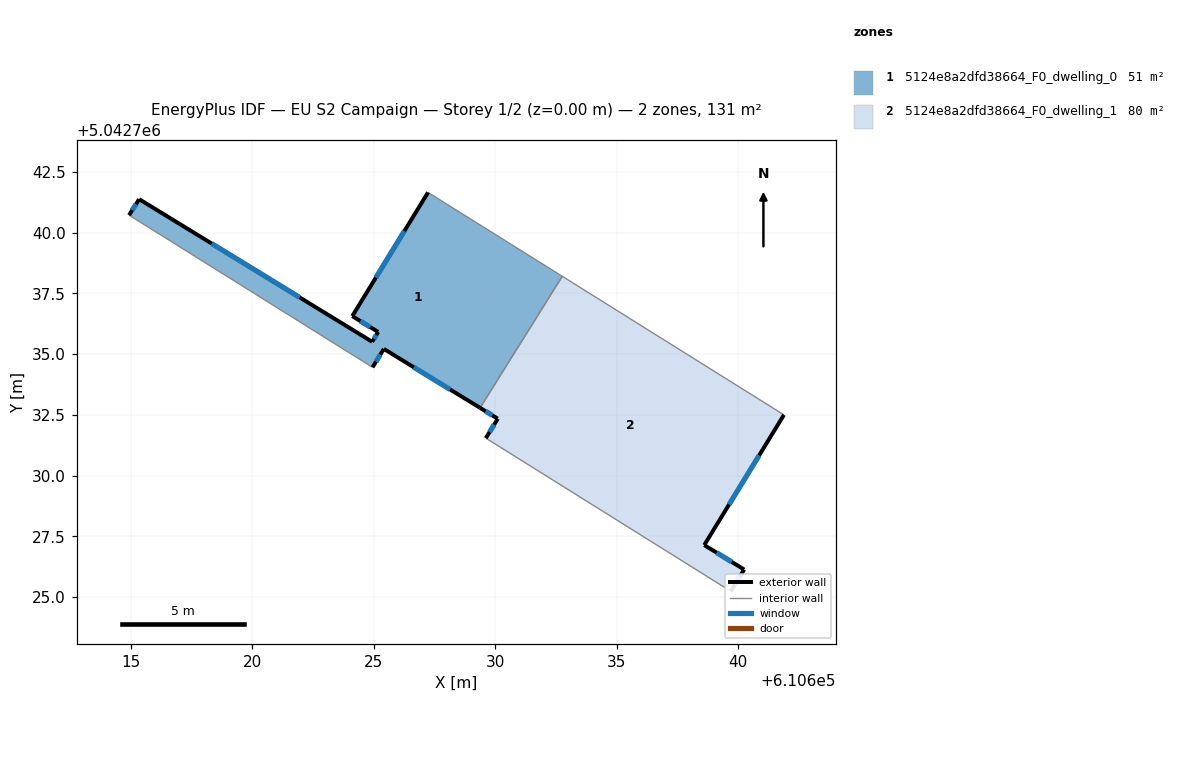
=== STOREY PLAN SPEC (per zone: floor XY polygon, exterior-wall plan segments, windows/doors) ===
zone 1: 5124e8a2dfd38664_F0_dwelling_0  (50.8 m²)
  floor: (610632.76, 5042738.20) (610629.38, 5042732.79) (610625.42, 5042735.21) (610624.96, 5042734.46) (610614.94, 5042740.72) (610615.35, 5042741.38) (610624.94, 5042735.51) (610625.19, 5042735.91) (610624.12, 5042736.56) (610627.24, 5042741.66)
  exterior wall: (610624.96, 5042734.46) – (610625.42, 5042735.21)  [0.9 m]
    window: (610625.10, 5042734.69) – (610625.28, 5042734.98)  [0.4 m²]
  exterior wall: (610615.35, 5042741.38) – (610614.94, 5042740.72)  [0.8 m]
    window: (610615.22, 5042741.17) – (610615.07, 5042740.92)  [0.3 m²]
  exterior wall: (610624.94, 5042735.51) – (610615.35, 5042741.38)  [11.2 m]
    window: (610621.95, 5042737.34) – (610618.34, 5042739.55)  [4.8 m²]
  exterior wall: (610625.19, 5042735.91) – (610624.94, 5042735.51)  [0.5 m]
    window: (610625.11, 5042735.79) – (610625.02, 5042735.63)  [0.2 m²]
  exterior wall: (610624.12, 5042736.56) – (610625.19, 5042735.91)  [1.2 m]
    window: (610624.45, 5042736.36) – (610624.86, 5042736.12)  [0.5 m²]
  exterior wall: (610627.24, 5042741.66) – (610624.12, 5042736.56)  [6.0 m]
    window: (610626.27, 5042740.07) – (610625.09, 5042738.15)  [2.5 m²]
  exterior wall: (610625.42, 5042735.21) – (610629.38, 5042732.79)  [4.6 m]
    window: (610626.65, 5042734.46) – (610628.15, 5042733.55)  [2.0 m²]
  interior walls: 3
zone 2: 5124e8a2dfd38664_F0_dwelling_1  (80.1 m²)
  floor: (610641.88, 5042732.50) (610638.60, 5042727.14) (610640.25, 5042726.14) (610639.70, 5042725.24) (610629.62, 5042731.54) (610630.11, 5042732.34) (610629.38, 5042732.79) (610632.76, 5042738.20)
  exterior wall: (610638.60, 5042727.14) – (610641.88, 5042732.50)  [6.3 m]
    window: (610639.63, 5042728.81) – (610640.86, 5042730.83)  [2.7 m²]
  exterior wall: (610640.25, 5042726.14) – (610638.60, 5042727.14)  [1.9 m]
    window: (610639.73, 5042726.45) – (610639.12, 5042726.83)  [0.8 m²]
  exterior wall: (610639.70, 5042725.24) – (610640.25, 5042726.14)  [1.1 m]
    window: (610639.87, 5042725.52) – (610640.08, 5042725.86)  [0.4 m²]
  exterior wall: (610630.11, 5042732.34) – (610629.62, 5042731.54)  [0.9 m]
    window: (610629.96, 5042732.09) – (610629.77, 5042731.79)  [0.4 m²]
  exterior wall: (610629.38, 5042732.79) – (610630.11, 5042732.34)  [0.9 m]
    window: (610629.61, 5042732.65) – (610629.88, 5042732.48)  [0.4 m²]
  interior walls: 3

=== DERIVED (storey summary) ===
Building: EU S2 Campaign
Storey: 1 of 2  (floor level z = 0.00 m)
Storey gross floor area: 131.0 m²
Zones on this storey: 2
  - 5124e8a2dfd38664_F0_dwelling_0: floor 50.8 m²; exterior wall 25.2 m (75.7 m²); 7 window(s) 10.8 m²; WWR 14.2%
  - 5124e8a2dfd38664_F0_dwelling_1: floor 80.1 m²; exterior wall 11.0 m (33.1 m²); 5 window(s) 4.7 m²; WWR 14.2%
Zone adjacency (shared interzone walls):
  - 5124e8a2dfd38664_F0_dwelling_0 ↔ 5124e8a2dfd38664_F0_dwelling_1